Run: headless pygame with SDL's dummy video driver; simulated clock (each Clock.tick advances the game by its frame time, no real sleeping); random seed 0; keys injected as events and as key.get_pressed() state; mouse plan: one left click at the window centre at the start of phase 2, then a move to the lower-right quarter at the start of phase 3.
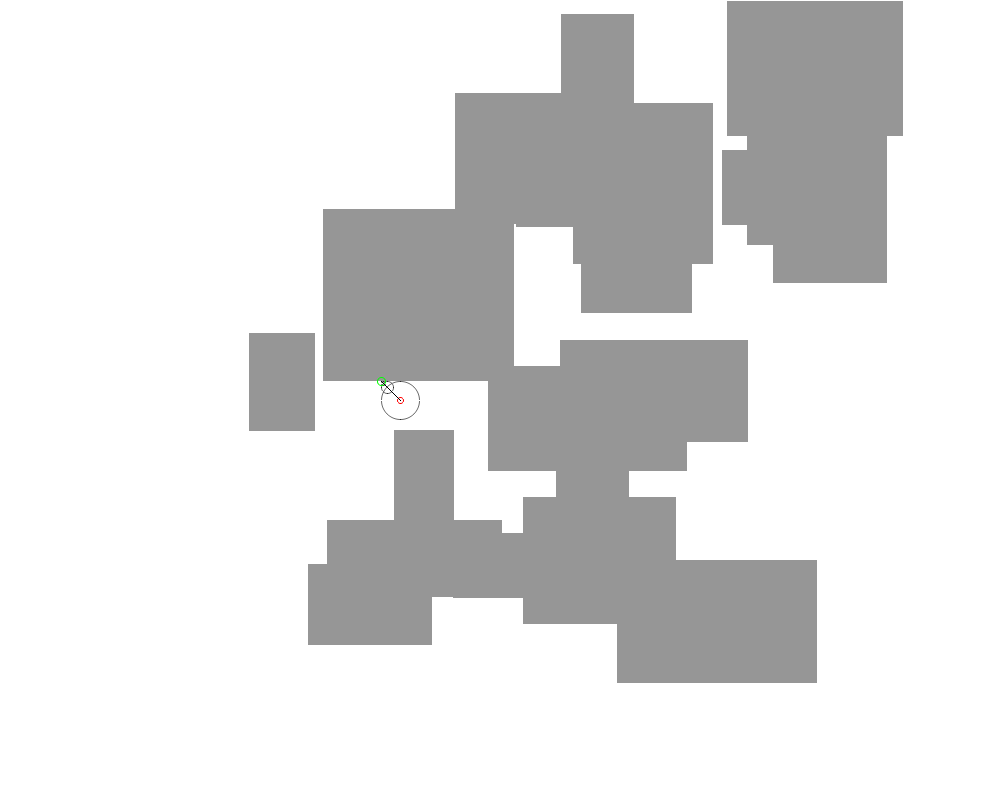
Frame 1 of 4 · flips 1–60 · no input
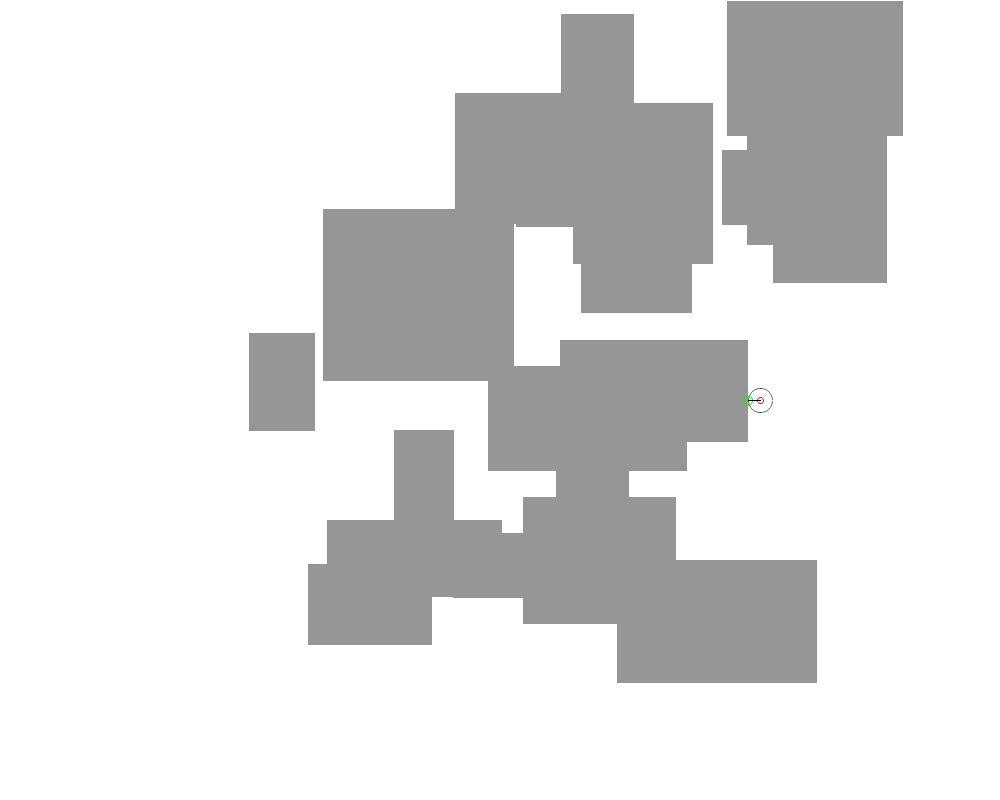
Frame 2 of 4 · flips 61–180 · clicked the window centre · tapped SPACE, RETURN · held RIGHT (→), D
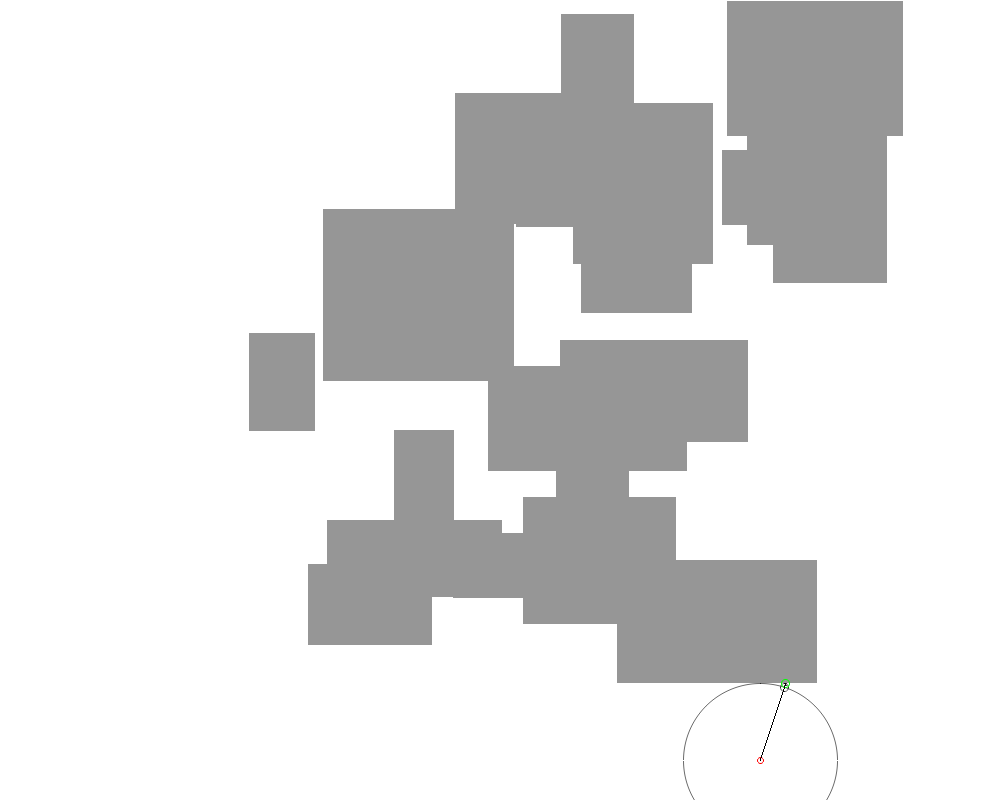
Frame 3 of 4 · flips 181–300 · moved the mouse to the lower-right quarter · held DOWN (↓), S
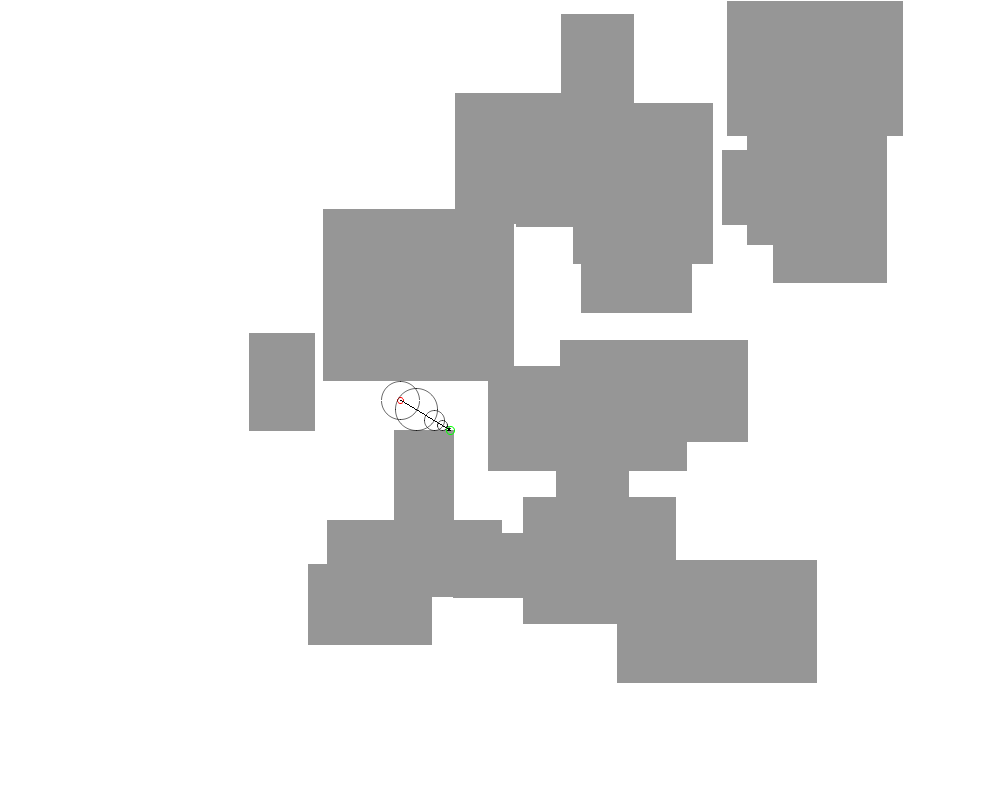
Frame 4 of 4 · flips 301–420 · held LEFT (←), A, UP (↑), W

The pygame program that drew these frames:

import pygame
from pygame import gfxdraw as gfx
from math import sqrt as sqrt
from math import cos as cos
from math import sin as sin
from math import atan as atan
from random import randint
from math import pi
pygame.init()

lung = 1000
alt = 800
clock = pygame.time.Clock()
screen = pygame.display.set_mode((lung, alt))
done = False

bianco = (255, 255, 255)
nero = (0, 0, 0, 150)
neropes = (0, 0, 0)
grigio = (150, 150, 150)
rosso = (255, 0, 0)
verde = (0, 255, 0)
pos = [400, 400]
sfere = 400
hit = False
at = 0
tick = 100


def ran(n, start1, stop1, start2, stop2):
    return int(((n-start1)/(stop1-start1))*(stop2-start2)+start2)


def drawball(center, raggio, colore):
    gfx.aacircle(screen, int(center[0]), int(center[1]), int(raggio), colore)


def drawline(punto1, punto2, colore):
    gfx.line(screen, int(punto1[0]), int(punto1[1]), int(punto2[0]), int(punto2[1]), colore)


def drawrect(spigolo, l, a, colore):
    pygame.draw.rect(screen, colore, pygame.Rect(spigolo[0], spigolo[1], l, a))


def dist(angolore, width, height, punto):
    cx = (angolore[0] + (angolore[0] + width)) / 2
    cy = (angolore[1] + (angolore[1] + height)) / 2
    dx = max(abs(punto[0] - cx) - width / 2, 0)
    dy = max(abs(punto[1] - cy) - height / 2, 0)
    return sqrt(dx * dx + dy * dy)


def angle(p1, p2):
    if p2[0] > p1[0] and not p2[0] == p1[0]:
        return atan((p2[1] - p1[1]) / (p2[0] - p1[0]))
    elif p2[0] < p1[0] and not p2[0] == p1[0]:
        return atan((p2[1] - p1[1]) / (p2[0] - p1[0])) + pi
    elif p2[0] == p1[0] and p2[1] > p1[1]:
        return pi / 2
    else:
        return -pi / 2


def intercirc(punto, centro, raggio):
    return [centro[0] + int(cos(angle(centro, punto)) * raggio), centro[1] + int(sin(angle(centro, punto)) * raggio)]


rects = []
for i in range(20):
    rects.append([(randint(0, lung - 200), randint(0, alt - 200)), randint(50, 200), randint(50, 200)])

# ----------Bordi----------

# rects.append([(0, 0), 1, alt])
# rects.append([(0, 0), lung, 1])
# rects.append([(lung, 0), 1, alt])
# rects.append([(0, alt), lung, 1])

# --------------------------

punti = [pos]
for i in range(sfere - 1):
    punti.append([0, 0])


while not done:
    for event in pygame.event.get():
        if event.type == pygame.QUIT:
            done = True
    pressed = pygame.key.get_pressed()
    if pressed[pygame.K_SPACE]:
        mod = 0.05
    else:
        mod = 1

    if pressed[pygame.K_a]:
        pos[0] -= (int(300 / tick) * mod)
    if pressed[pygame.K_d]:
        pos[0] += (int(300 / tick) * mod)
    if pressed[pygame.K_w]:
        pos[1] -= (int(300 / tick) * mod)
    if pressed[pygame.K_s]:
        pos[1] += (int(300 / tick) * mod)
    mouse = pygame.mouse.get_pos()
    puntom = [pos[0] + int(cos(angle(pos, mouse)) * 3000), pos[1] + int(sin(angle(pos, mouse)) * 3000)]
    screen.fill((255, 255, 255))

    drawball(pos, 3, rosso)
    for i in range(len(rects)):
        drawrect(rects[i][0], rects[i][1], rects[i][2], grigio)

    tot = 0
    i = 0
    while True:
        dists = []
        for j in range(len(rects)):
            dists.append(dist(rects[j][0], rects[j][1], rects[j][2], punti[i]))
        r = min(dists)
        tot += r
        if sqrt(((punti[i][0] - pos[0]) ** 2) + ((punti[i][1] - pos[1]) ** 2)) > 5000:
            break
        if r < 1:
            drawball(punti[i], 4, verde)
            hit = True
            at = i
            break

        # drawball(intercirc(puntom, pos, tot), 2, rosso)

        if i < sfere - 1:
            punti[i + 1] = intercirc(puntom, pos, tot)
        if r < 1000:
            drawball(punti[i], r, nero)
        else:
            break
        hit = False
        i += 1

    if not hit:
        drawline(pos, puntom, neropes)
    else:
        drawline(pos, punti[at], neropes)

    pygame.display.flip()
    clock.tick(tick)
